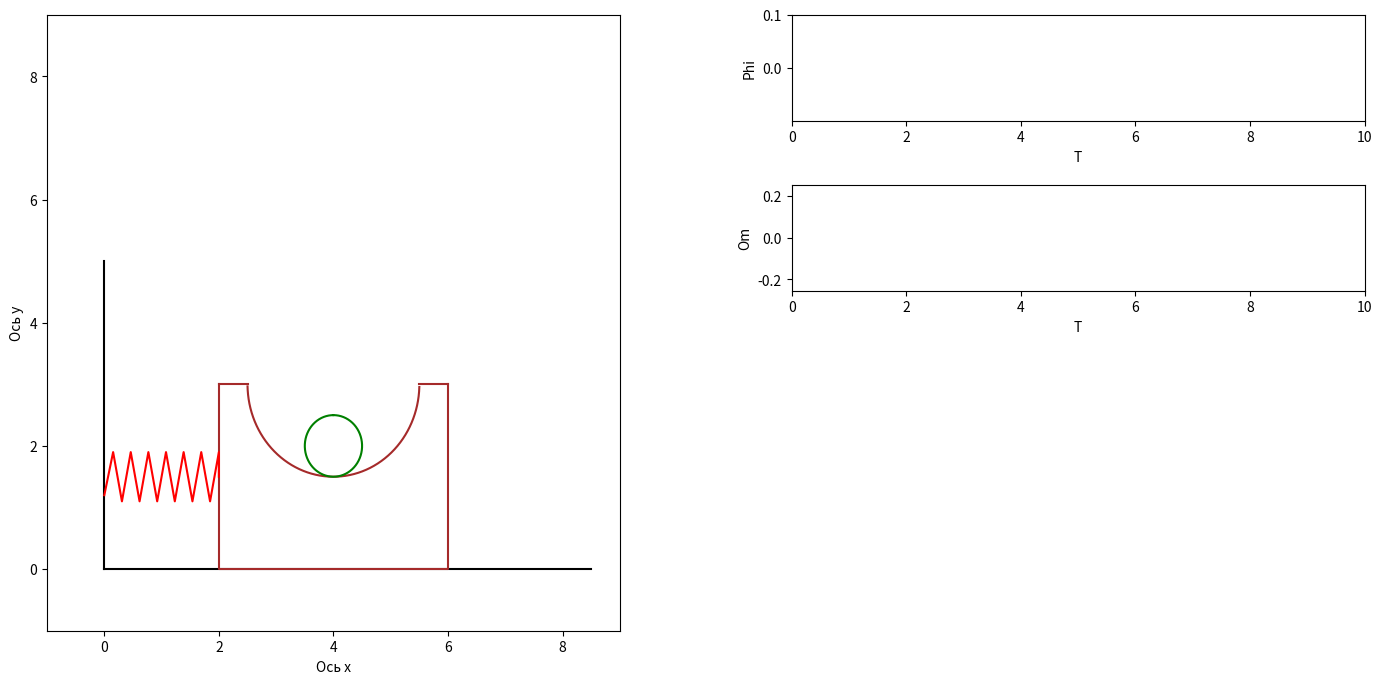

Here is the Python script that generated this plot:
# Подключаем библиотеки
import numpy as np
import matplotlib.pyplot as plt
from matplotlib.animation import FuncAnimation
from scipy.integrate import odeint
import sympy as sp
import math

# Функция для задания цилиндра
def cylinder(x, y, r):
    cx = [x + r * np.sin(i / 100) for i in range(0, 628)]
    cy = [y + r * np.cos(i / 100) for i in range(0, 628)]
    return (cx, cy)

# Функция для задания выемки
def recess(R):
    rx = [4 + R * np.sin(i / 100) for i in range(160, 470)]
    ry = [3 + R * np.cos(i / 100) for i in range(160, 470)]
    return (rx, ry)

# Функция для системы ОДУ
def formY(y, t, fOm):
    y1, y2 = y
    dydt = [y2, fOm(y1, y2)]
    return dydt

# Задаем параметры системы
m2 = 1 # Масса цилиндра
g = 9.81 # Ускорение свободного падения
r = 0.5 # Радиус цилиндра
R = 1.5 # Радиус внутренней выемки
# Коэффициенты
k = 0
c = 0
F0 = 0


# Определение t как символа
t = sp.Symbol('t')

# Определяем s, phi, v=ds/dt, om=dphi/dt как функции от 't'
s = 0
phi = sp.Function('phi')(t)
V = 0
om = sp.Function('om')(t)  # phi с точкой

# Строим уравнение Лагранжа
# Вычисляем квадрат скорости цилиндра
Vc2 = (om * (R - r))**2
# Момент инерции цилиндра
Jc = (m2 * (R - r)**2) / 2
# Кинетическая энергия цилиндра
TCy = (m2 * Vc2) / 2 + (Jc * om**2) / 2
# Кинетическая энергия общая
TT = TCy
# Находим потенциальную энергию
Pi1 = -m2 * g * (R - r) * (sp.cos(phi)) # Потенциальная энергии цилиндра от силы тяжести
# Потенциальная энергия общая
Pi = Pi1

# Функция Лагранжа
L = (TT - Pi).subs(sp.diff(phi, t), om)
print(L)

# Уравнение Лагранжа
ur1 = (sp.diff(sp.diff(L, om), t) - sp.diff(L, phi)).simplify()

# Выделяем вторые производные (dV/dt и dom/dt)
a22 = ur1.coeff(sp.diff(om, t), 1)
b2 = -ur1.coeff(sp.diff(om, t), 0).subs(sp.diff(phi, t), om)

domdt = b2 / a22

# Создаем систему дифференциальных уравнений
T = np.linspace(0, 10, 500)
fOm = sp.lambdify([phi, om], domdt, "numpy")
y0 = [0.1, 0]  # Вектор начальных значений: phi(0), om(0)
# Решение системы дифференциальных уравнений
sol = odeint(formY, y0, T, args=(fOm, ))

# sol - Наше решение
# sol[:,0] - phi
# sol[:,1] - dphi/dt

# Задание пружины
n = 15 # Количество витков
k = 1 / (n - 2)
width = 0.4 # Ширина пружины

# Создание пустых массивов, заполненных нулями
Sx = np.zeros(n)
Sy = np.zeros(n)

Sx[0] = 0
Sx[n-1] = 1
Sy[0] = -0.3
Sy[n-1] = 0

for i in range(n-2):
    Sx[i+1] = k * (i + 1) 
    Sy[i+1] = width * (-1)**i

# Основание брусса
O1 = np.array([0, 0, 4, 4])
O2 = np.array([3, 0, 0, 3])

# Построение функций
Cx_def = sp.lambdify(phi, (R - r) * sp.sin(phi) + 2)
Cy_def = sp.lambdify(phi, -(R - r) * sp.cos(phi) + 3)

C_x = Cx_def(sol[:, 1]) + 2
C_y = Cy_def(sol[:, 1])

# Рисование
fig = plt.figure(figsize=[17, 8])

# Первая часть
ax1 = fig.add_subplot(1, 2, 1)
ax1.set(xlim=[-1, 9], ylim=[-1, 9])
ax1.set_xlabel('Ось x')
ax1.set_ylabel('Ось y')
OsY = ax1.plot([0, 0], [0, 5], 'black')[0]
OsX = ax1.plot([0, 8.5], [0, 0], 'black')[0]

Box = ax1.plot(O1 + 2, O2, 'brown')[0]
Recess = ax1.plot(recess(R)[0], recess(R)[1], 'brown')[0]
line1 = ax1.plot([0.5 + 2, 2], [3, 3], 'brown')[0]
line2 = ax1.plot([3.5 + 2, 4 + 2], [3, 3], 'brown')[0]
Spring = ax1.plot(Sx * 2, Sy + 1.5, 'red')[0]
Cylinder, = ax1.plot(cylinder(C_x[0], C_y[0], r)[0], cylinder(C_x[0], C_y[0], r)[1], 'green')

# Вторая часть
ax2 = fig.add_subplot(4, 2, 2)
ax2.set(xlim=[0, 10], ylim=[min(sol[:, 0]), max(sol[:, 0])])
TPhix = [T[0]]
TPhiy = [sol[:, 0][0]]
TPhi, = ax2.plot(TPhix, TPhiy, '-')
ax2.set_xlabel('T')
ax2.set_ylabel('Phi')

ax3 = fig.add_subplot(4, 2, 4)
ax3.set(xlim=[0,10], ylim=[min(sol[:, 1]), max(sol[:, 1])])
TOmx = [T[0]]
TOmy = [sol[:, 1][0]]
TOm, = ax3.plot(TOmx, TOmy, '-')
ax3.set_xlabel('T')
ax3.set_ylabel('Om')

plt.subplots_adjust(wspace=0.3, hspace=0.6)

# Анимация
def Animation(i):
    Box.set_data(O1 + 2, O2)
    Recess.set_data(recess(R)[0], recess(R)[1])
    line1.set_data([0.5 + 2, 0 + 2], [3, 3])
    line2.set_data([3.5 + 2, 4 + 2], [3, 3])
    Spring.set_data(Sx * 2, Sy + 1.5)
    Cylinder.set_data(cylinder(C_x[i], C_y[i], r)[0], cylinder(C_x[i], C_y[i], r)[1])

    TPhix.append(T[i])
    TPhiy.append(sol[:, 0][i])
    TOmx.append(T[i])
    TOmy.append(sol[:, 1][i])
    TPhi.set_data(TPhix, TPhiy)
    TOm.set_data(TOmx, TOmy)
    if i == 500-1:
        TPhix.clear()
        TPhiy.clear()
        TOmx.clear()
        TOmy.clear()

    return Box, Recess, line1, line2, Spring, Cylinder, TPhi, TOm

plot = FuncAnimation(fig, Animation, frames=1000, interval=0.001)

plt.show() 
